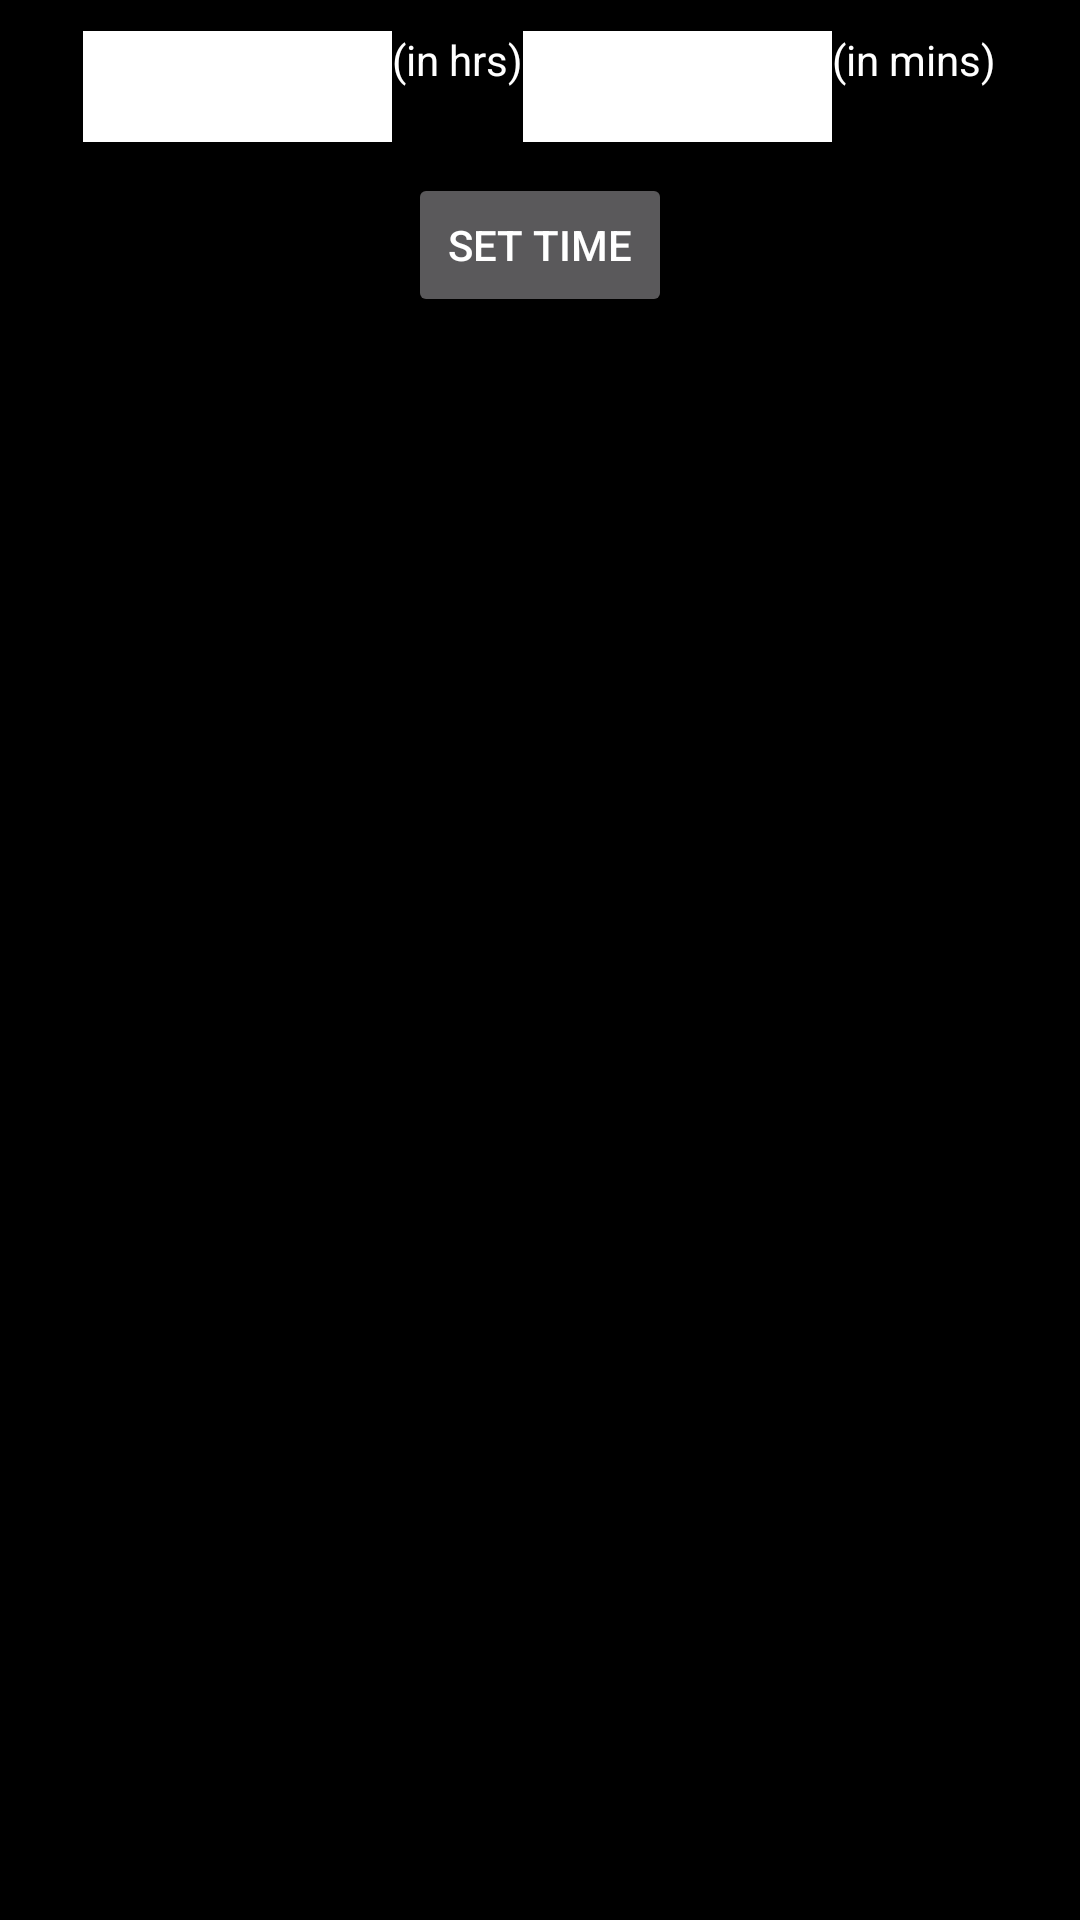

Layout XML and referenced resources for this Android screen:
<!-- AndroidManifest.xml: application theme Theme.OutOfService -->
<!-- res/layout/fragment_setting.xml -->
<?xml version="1.0" encoding="utf-8"?>
<LinearLayout xmlns:android="http://schemas.android.com/apk/res/android"
    xmlns:tools="http://schemas.android.com/tools"
    android:layout_width="match_parent"
    android:layout_height="match_parent"
    android:background="@color/black"
    android:orientation="vertical"
    tools:context=".SettingFragment">
    <LinearLayout
        android:layout_width="wrap_content"
        android:layout_height="wrap_content"
        android:orientation="horizontal"
        android:layout_gravity="center_horizontal"
        android:padding="5pt"
        >
        <EditText
            android:padding="3pt"
            android:id="@+id/editHours"
            android:hint="(in mins)"
            android:layout_width="50pt"
            android:layout_height="wrap_content"
            android:ems="2"
            android:layout_gravity="center_horizontal"
            android:background="@color/white"
            android:textColor="@color/black"
            android:inputType="number" />
        <TextView
            android:layout_width="wrap_content"
            android:layout_height="wrap_content"
            android:text="(in hrs)"
            android:textColor="@color/white"
            ></TextView>
        <EditText
            android:padding="3pt"
            android:id="@+id/editMins"
            android:hint="(in mins)"
            android:layout_width="50pt"
            android:layout_height="wrap_content"
            android:ems="2"
            android:layout_gravity="center_horizontal"
            android:background="@color/white"
            android:textColor="@color/black"
            android:inputType="number" />
        <TextView
            android:layout_width="wrap_content"
            android:layout_height="wrap_content"
            android:text="(in mins)"
            android:textColor="@color/white"
            ></TextView>
    </LinearLayout>


    <Button
        android:layout_width="wrap_content"
        android:layout_height="wrap_content"
        android:text="Set Time"
        android:layout_gravity="center_horizontal"
        android:id="@+id/setTime" />

</LinearLayout>
<!-- resources referenced by this layout -->
<resources>
  <style name="Theme.OutOfService" parent="Theme.AppCompat.NoActionBar">
          <item name="android:windowActionBar">false</item>
          <item name="android:windowNoTitle">true</item>
          
          <item name="colorPrimary">@color/purple_500</item>
          <item name="colorPrimaryVariant">@color/purple_700</item>
          <item name="colorOnPrimary">@color/white</item>
          
          <item name="colorSecondary">@color/teal_200</item>
          <item name="colorSecondaryVariant">@color/teal_700</item>
          <item name="colorOnSecondary">@color/black</item>
          
          <item name="android:statusBarColor" tools:targetApi="l">?attr/colorPrimaryVariant</item>
          
      </style>
  <!-- not gathered from this repository: default colours our renderer supplied (Android Studio template values) -->
  <color name="purple_500">#FF6200EE</color>
  <color name="purple_700">#FF3700B3</color>
  <color name="teal_200">#FF03DAC5</color>
  <color name="teal_700">#FF018786</color>
  <color name="black">#FF000000</color>
  <color name="white">#FFFFFFFF</color>
</resources>
